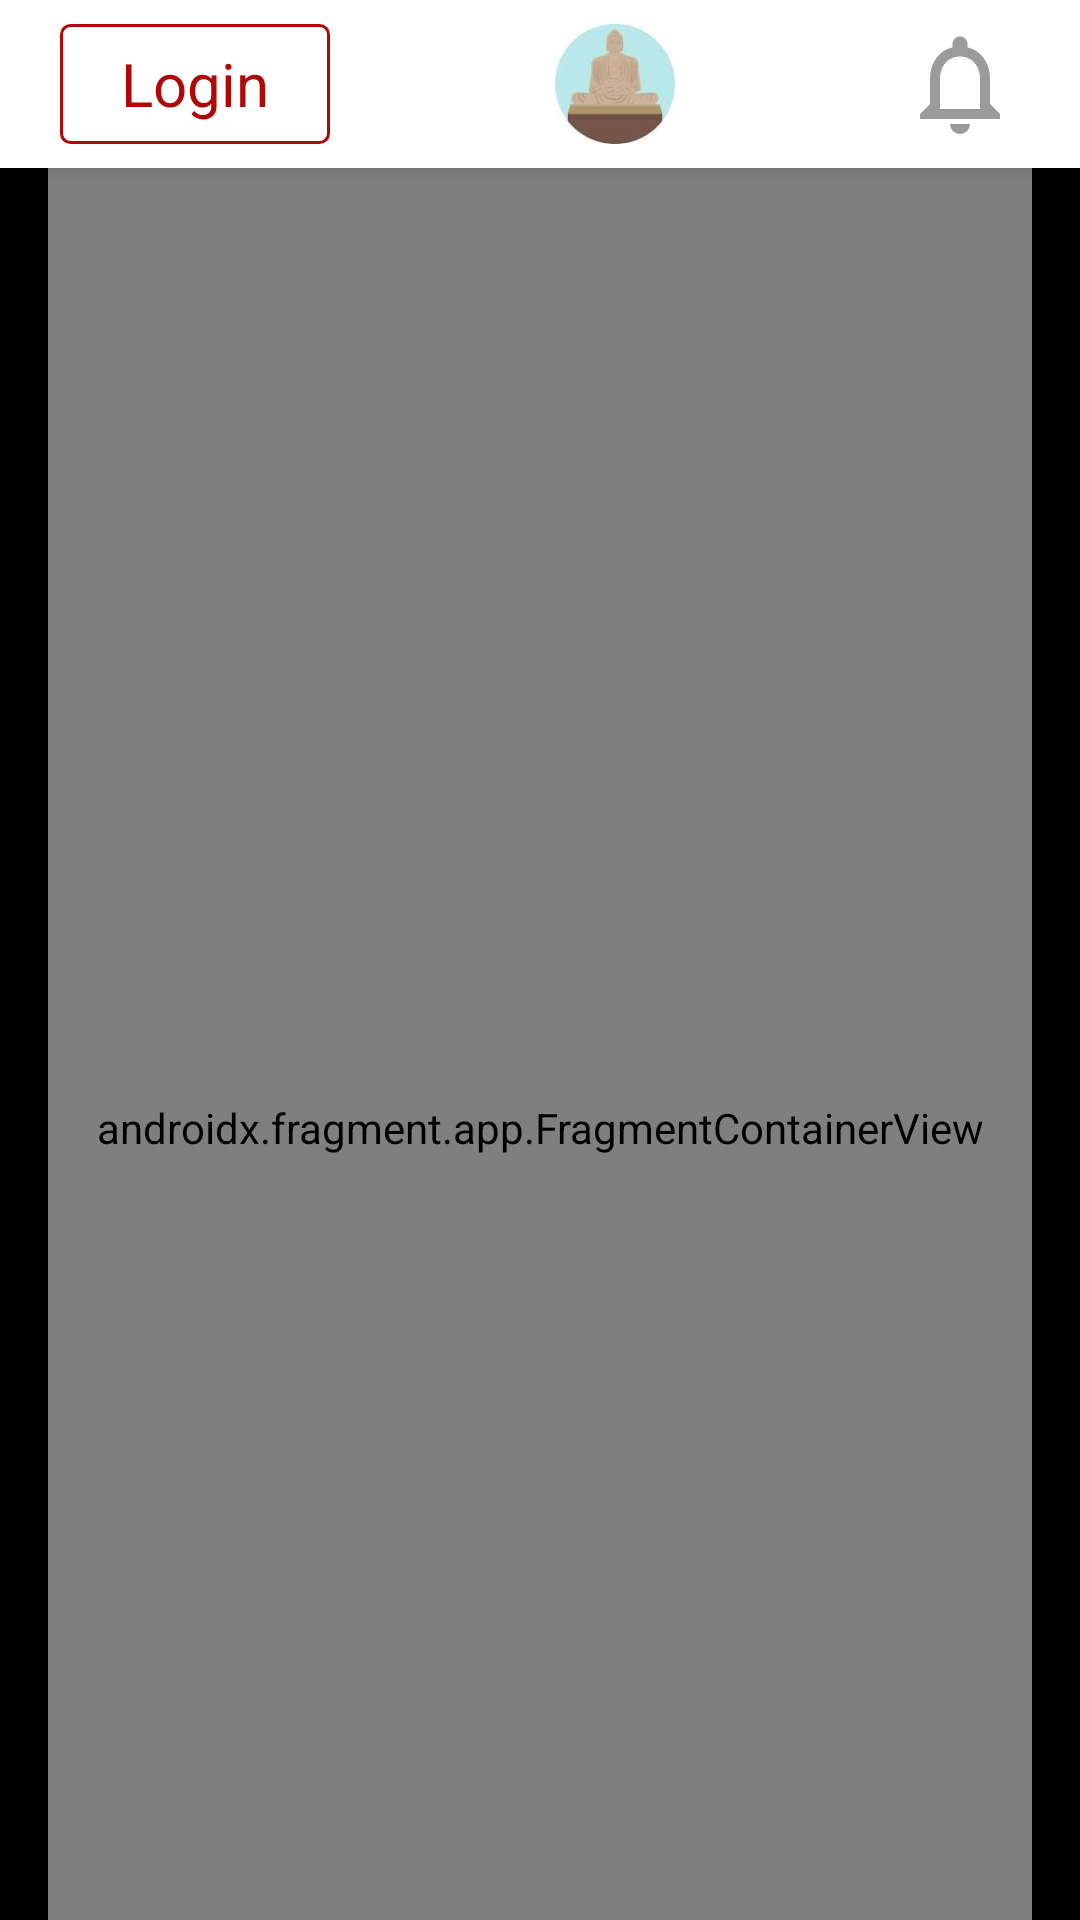

Reconstruct the res/layout file that produces this screen, plus the resources it refers to.
<!-- AndroidManifest.xml: application theme Theme.SuperHuman -->
<!-- res/layout/activity_main.xml -->
<?xml version="1.0" encoding="utf-8"?>
<layout xmlns:android="http://schemas.android.com/apk/res/android"
    xmlns:app="http://schemas.android.com/apk/res-auto"
    xmlns:tools="http://schemas.android.com/tools">

    <data>

    </data>

    <androidx.coordinatorlayout.widget.CoordinatorLayout
        android:layout_width="match_parent"
        android:layout_height="match_parent"
        android:background="@color/black"
        tools:context=".MainActivity">


        <com.google.android.material.appbar.AppBarLayout
            android:id="@+id/app_bar"
            android:layout_width="match_parent"
            android:layout_height="wrap_content"
            app:layout_constraintStart_toStartOf="parent"
            app:layout_constraintEnd_toEndOf="parent"
            app:layout_constraintTop_toTopOf="parent">

            <androidx.appcompat.widget.Toolbar
                android:id="@+id/toolbar"
                android:layout_width="match_parent"
                android:layout_height="wrap_content"
                android:minHeight="?attr/actionBarSize"
                android:background="@color/white"
                app:layout_scrollFlags="scroll|enterAlways">

                <androidx.constraintlayout.widget.ConstraintLayout
                    android:layout_width="match_parent"
                    android:layout_height="wrap_content"
                    android:layout_marginHorizontal="20dp">

                    <androidx.appcompat.widget.AppCompatTextView
                        android:id="@+id/login_tv"
                        android:layout_width="wrap_content"
                        android:layout_height="wrap_content"
                        app:layout_constraintStart_toStartOf="parent"
                        app:layout_constraintTop_toTopOf="parent"
                        android:text="@string/login"
                        android:gravity="center"
                        android:textColor="#AF0808"
                        android:background="@drawable/login_text_bg"
                        android:textSize="20sp" />

                    <androidx.appcompat.widget.AppCompatImageView
                        android:id="@+id/guru_iv"
                        android:layout_width="40dp"
                        android:layout_height="40dp"
                        android:scaleType="fitXY"
                        android:src="@drawable/guru"
                        app:layout_constraintTop_toTopOf="parent"
                        app:layout_constraintStart_toEndOf="@+id/login_tv"
                        app:layout_constraintEnd_toStartOf="@id/notification_ic" />

                    <androidx.appcompat.widget.AppCompatImageView
                        android:id="@+id/notification_ic"
                        android:layout_width="40dp"
                        android:layout_height="40dp"
                        android:src="@drawable/ic_notification"
                        app:layout_constraintEnd_toEndOf="parent"
                        app:layout_constraintTop_toTopOf="parent"
                        app:layout_constraintBottom_toBottomOf="parent" />
                </androidx.constraintlayout.widget.ConstraintLayout>

            </androidx.appcompat.widget.Toolbar>

        </com.google.android.material.appbar.AppBarLayout>

        <androidx.fragment.app.FragmentContainerView
            android:name="com.example.superhuman.ui.HomeFragment"
            android:id="@+id/fragment_container"
            android:layout_width="match_parent"
            android:layout_height="match_parent"
            android:layout_marginHorizontal="16dp"
            app:layout_behavior="@string/appbar_scrolling_view_behavior" />

    </androidx.coordinatorlayout.widget.CoordinatorLayout>
</layout>
<!-- resources referenced by this layout -->
<resources>
  <color name="black">#FF000000</color>
  <color name="white">#FFFFFFFF</color>
  <!-- drawable guru: jpg bitmap (drawable, 2154 bytes) -->
  <!-- drawable ic_notification (drawable) -->
  <vector
      android:height="24dp"
      android:tint="#9B9B9B"
      android:viewportHeight="24"
      android:viewportWidth="24"
      android:width="24dp"
      xmlns:android="http://schemas.android.com/apk/res/android">
      <path android:fillColor="@android:color/white" android:pathData="M12,22c1.1,0 2,-0.9 2,-2h-4c0,1.1 0.9,2 2,2zM18,16v-5c0,-3.07 -1.63,-5.64 -4.5,-6.32L13.5,4c0,-0.83 -0.67,-1.5 -1.5,-1.5s-1.5,0.67 -1.5,1.5v0.68C7.64,5.36 6,7.92 6,11v5l-2,2v1h16v-1l-2,-2zM16,17L8,17v-6c0,-2.48 1.51,-4.5 4,-4.5s4,2.02 4,4.5v6z"/>
  </vector>
  <!-- drawable login_text_bg (drawable) -->
  <?xml version="1.0" encoding="utf-8"?>
  <shape xmlns:android="http://schemas.android.com/apk/res/android"
      android:shape="rectangle">
      <corners android:radius="3dp"/>
      <stroke android:color="#AF0808"
          android:width="1dp" />
      <size android:width="90dp"
          android:height="40dp"/>
      <solid android:color="@color/white"/>
  </shape>
  <string name="login">Login</string>
  <style name="Theme.SuperHuman" parent="Theme.MaterialComponents.DayNight.NoActionBar">
          
          <item name="colorPrimary">@color/purple_500</item>
          <item name="colorPrimaryVariant">@color/purple_700</item>
          <item name="colorOnPrimary">@color/white</item>
          
          <item name="colorSecondary">@color/teal_200</item>
          <item name="colorSecondaryVariant">@color/teal_700</item>
          <item name="colorOnSecondary">@color/black</item>
          
          <item name="android:statusBarColor">@color/statusBar</item>
          
      </style>
  <color name="purple_500">#FF6200EE</color>
  <color name="purple_700">#FF3700B3</color>
  <color name="teal_200">#FF03DAC5</color>
  <color name="teal_700">#FF018786</color>
  <color name="statusBar">#333333</color>
</resources>
